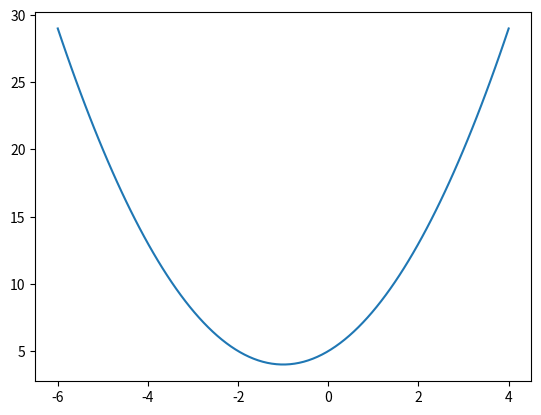

Here is the Python script that generated this plot:
"""梯度下降法"""
"""
    常用于求解无约束情况下凸函数的极小值，迭代求得逼近值
    某个函数在某点的梯度指向该函数取得最大值的方向，那么它的反反向自然就是取得最小值的方向
    
    步骤：
        1.目标函数J(θ)求解
        2.初始化θ（随机初始化），设置步长α和迭代次数，求J(θ)的导数(梯度)▽J(θ)
        3.沿着负梯度方向迭代，更新后的θ使J(θ)更小，θ=θ-α▽J(θ)
        
    随机梯度下降法（SGD）
        使用单个样本的梯度值作为当前模型参数θ的更新
        
    批量梯度下降法（BGD）
        使用所有样本的梯度值作为当前模型参数θ的更新
        
    小批量梯度下降法（MBGD）
        使用一部分样本的平均梯度作为更新方向
        
"""
import numpy as np
import matplotlib.pyplot as plt

x = np.linspace(-6, 4, 100) # -6到4之间取100个值
y = x**2 + 2*x + 5
plt.plot(x, y)
plt.show()

x = 3
alpha = 0.8
iteraterNum = 100

for i in range(iteraterNum):
    x = x - alpha * (2*x + 2)

print(x)